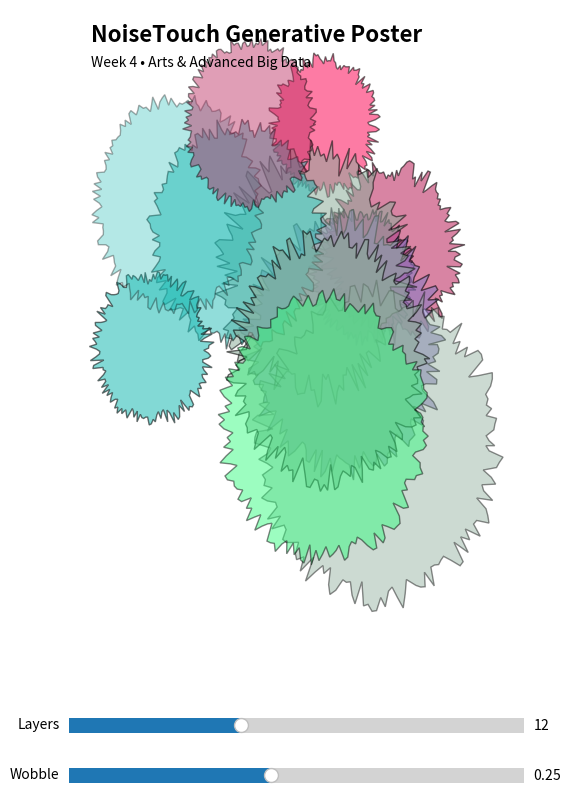

This chart was generated by the following Python code:
import random
import math
import numpy as np
import matplotlib.pyplot as plt
from matplotlib.widgets import Slider, Button

def random_palette(k=7):
    return [(random.random(), random.random(), random.random()) for _ in range(k)]

def blob(center=(0.5, 0.5), r=0.3, points=180, wobble=0.08):
    angles = np.linspace(0, 2*math.pi, points)
    radii = r * (1 + wobble * (np.random.rand(points)-0.5))
    x = center[0] + radii * np.cos(angles)
    y = center[1] + radii * np.sin(angles)
    return x, y

def draw_poster(ax, n_layers=12, wobble_range=(0.15,0.35), palette=None):
    ax.clear()
    ax.set_facecolor((0.98,0.98,0.97))
    ax.axis('off')

    if palette is None:
        palette = random_palette()

    for _ in range(n_layers):
        cx, cy = random.random(), random.random()
        rr = random.uniform(0.15, 0.45)
        wobble = random.uniform(*wobble_range)
        x, y = blob(center=(cx, cy), r=rr, wobble=wobble)
        color = random.choice(palette)
        alpha = random.uniform(0.3, 0.6)
        ax.fill(x, y, color=color, alpha=alpha, edgecolor=(0,0,0,0))

    ax.text(0.05, 0.95, "NoiseTouch Generative Poster", fontsize=16, weight='bold', transform=ax.transAxes)
    ax.text(0.05, 0.91, "Week 4 • Arts & Advanced Big Data", fontsize=10, transform=ax.transAxes)
    plt.draw()

def on_click(event, ax, palette):
    if event.inaxes != ax:
        return
    x, y = blob(center=(event.xdata, event.ydata), r=random.uniform(0.1,0.3), wobble=random.uniform(0.1,0.3))
    color = random.choice(palette)
    ax.fill(x, y, color=color, alpha=random.uniform(0.3,0.6), edgecolor=(0,0,0,0))
    plt.draw()

def interactive_poster():
    fig, ax = plt.subplots(figsize=(7,10))
    plt.subplots_adjust(left=0.25, bottom=0.25)

    palette = random_palette()

    ax_layers = plt.axes([0.25, 0.15, 0.65, 0.03])
    ax_wobble = plt.axes([0.25, 0.10, 0.65, 0.03])

    slider_layers = Slider(ax_layers, 'Layers', 1, 30, valinit=12, valstep=1)
    slider_wobble = Slider(ax_wobble, 'Wobble', 0.05, 0.5, valinit=0.25)

    def update(val):
        n_layers = int(slider_layers.val)
        wobble_val = slider_wobble.val
        draw_poster(ax, n_layers=n_layers, wobble_range=(wobble_val, wobble_val), palette=palette)

    slider_layers.on_changed(update)
    slider_wobble.on_changed(update)

    fig.canvas.mpl_connect('button_press_event', lambda event: on_click(event, ax, palette))

    draw_poster(ax, palette=palette)
    plt.show()

interactive_poster()
